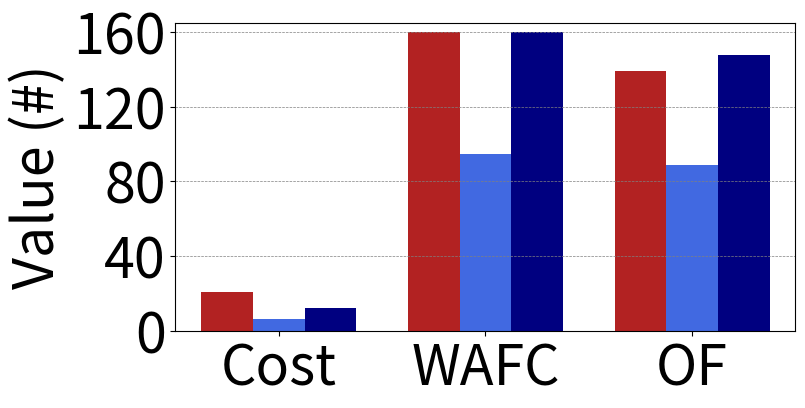

This chart was generated by the following Python code:
import numpy as np
import matplotlib.pyplot as plt
from matplotlib.lines import Line2D
import numpy as np

x = [1, 2, 3]

# D-RAN
# y_DRAN = [21.034, 40, 40 - 21.034]
y_DRAN = [21.03, 160, 138.96]
y1 = y_DRAN

# C-RAN
# y_CRAN = [6.204, 11.5, 11.5 - 6.204]
y_CRAN = [6.204, 94.75, 88.55]
y2 = y_CRAN

# AllSplits
# y_AllSplits = [9.17, 40, 40 - 9.17]
y_AllSplits = [12.136, 160, 147.86]
y3 = y_AllSplits

# The data
# Calculate optimal width
width = np.min(np.diff(x)) / 4

fig = plt.figure(figsize=(8, 4))
ax = fig.add_subplot()
# matplotlib 3.0 you have to use align
ax.bar(x - width-width/2, y1, width, color='firebrick', label='-Ymin', align='edge')
ax.bar(x-width/2, y2, width, color='royalblue', label='Ymax', align='edge')
ax.bar(x + width-width/2, y3, width, color='navy', label='Ymax', align='edge')

ax.yaxis.grid(color='gray', linestyle='--', linewidth=0.5)
# ax.set_yscale('log')
plt.rcParams.update({'font.size': 40})
plt.ylim(0, 165)

# f, ax = plt.subplots(figsize=(7, 3))

ax.tick_params(axis='y', which='major', labelsize=40)
ax.tick_params(axis='x', which='major', labelsize=40)

plt.xlim(0.5, 3.5)

plt.ylabel("Value (#)", fontsize=40)

plt.xticks([1, 2, 3])
plt.yticks([0, 40, 80, 120, 160], fontsize=40)
ax.set_xticklabels(["Cost", "WAFC", "OF"])

# legend_elements = [Line2D([0], [0], color='firebrick', lw=3, label='D-RAN'),
#                    Line2D([0], [0], color='royalblue', lw=3, label='C-RAN'),
#                    Line2D([0], [0], color='navy', lw=3, label='NG-RAN Splits')]
# plt.legend(handles=legend_elements, loc="upper right", ncol=3)

plt.savefig("comparint_complete.pdf", bbox_inches='tight')

# plt.show()